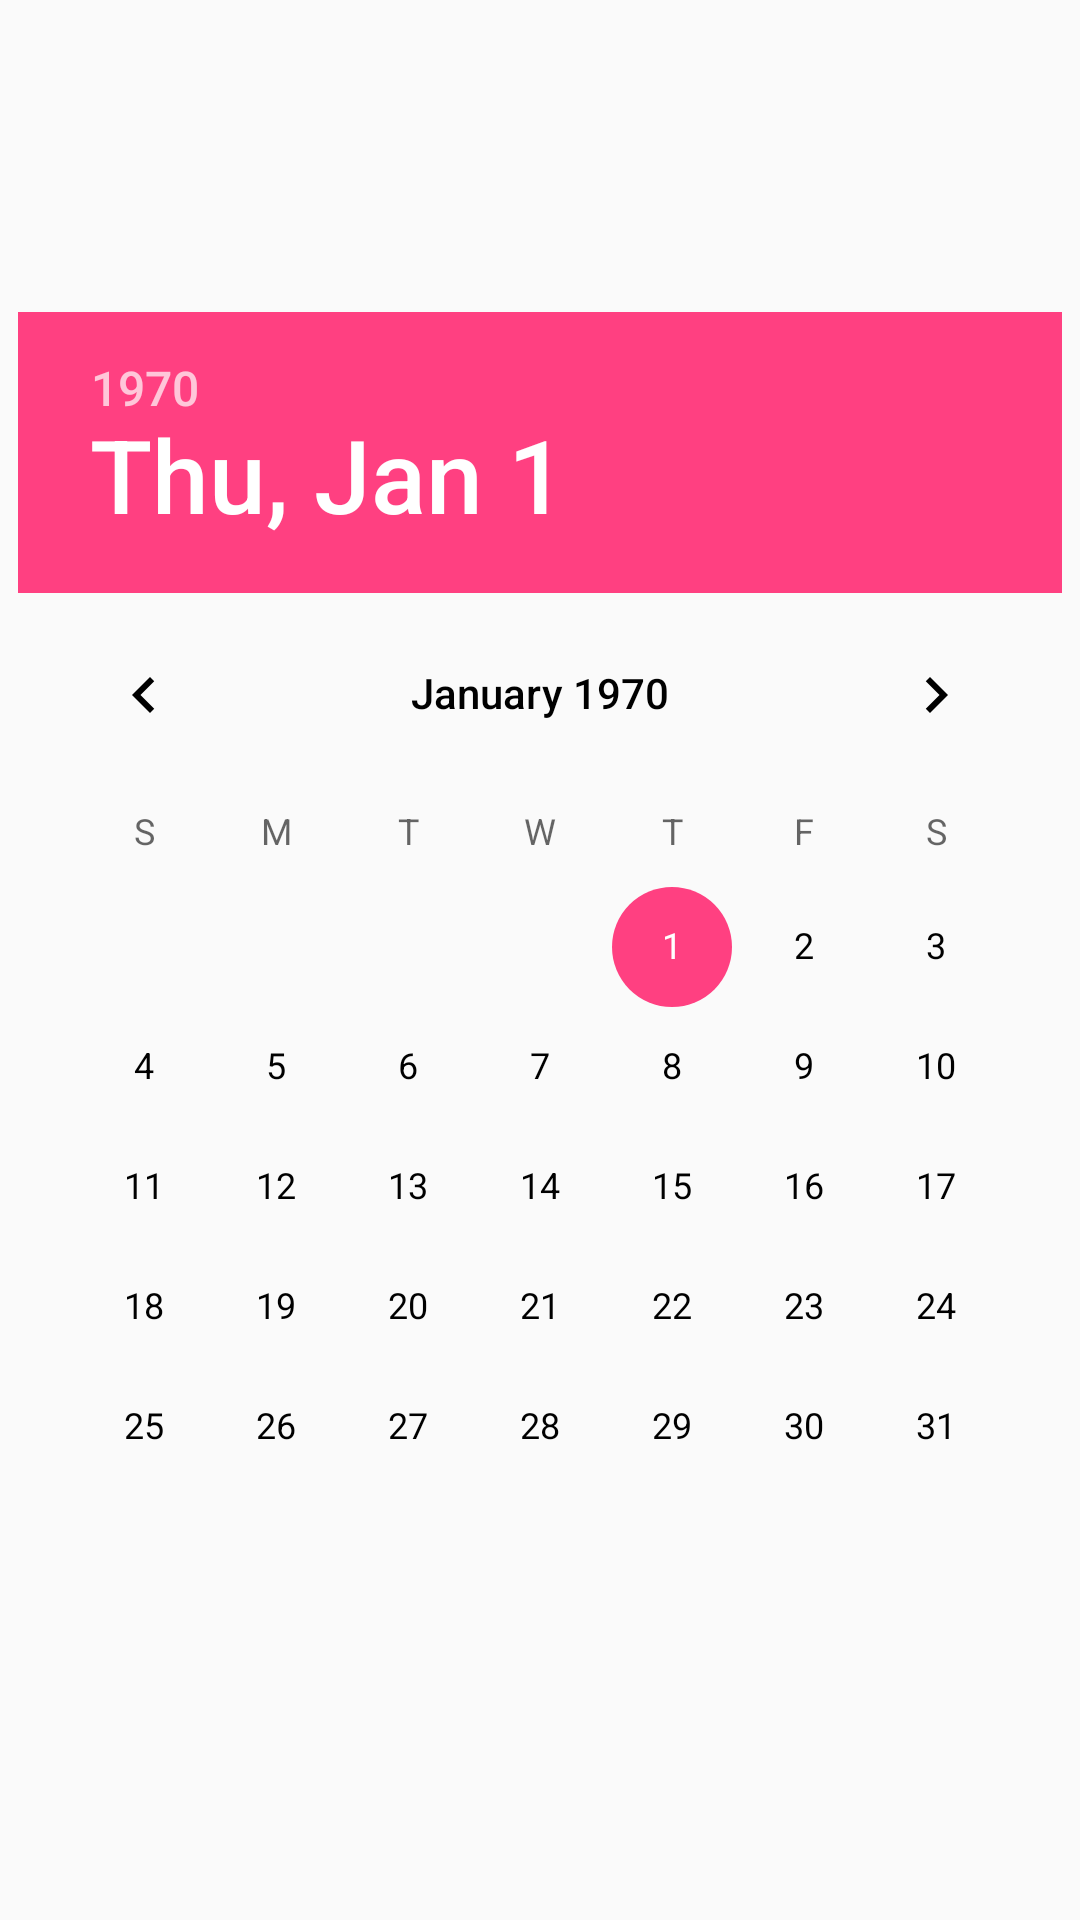

Layout XML and referenced resources for this Android screen:
<!-- AndroidManifest.xml: application theme AppTheme -->
<!-- res/layout/data_picker.xml -->
<?xml version="1.0" encoding="utf-8"?>
<FrameLayout xmlns:android="http://schemas.android.com/apk/res/android"
    android:layout_width="match_parent"
    android:layout_height="match_parent">

    <DatePicker
        android:id="@+id/dg_dp_picker"
        android:layout_width="wrap_content"
        android:layout_height="wrap_content"
        android:layout_gravity="center"
        android:calendarViewShown="true"
        android:datePickerMode="calendar"
        android:spinnersShown="false" />
</FrameLayout>
<!-- resources referenced by this layout -->
<resources>
  <style name="AppTheme" parent="Theme.AppCompat.Light.DarkActionBar">
          
          <item name="colorPrimary">@color/colorPrimary</item>
          <item name="colorPrimaryDark">@color/colorPrimaryDark</item>
          <item name="colorAccent">@color/colorAccent</item>
          <item name="android:editTextColor">#000</item>
          <item name="android:textColorPrimary">#000</item>
          <item name="android:textColorTertiary">#000</item>
      </style>
  <color name="colorPrimary">#FF4081</color>
  <color name="colorPrimaryDark">#ed3675</color>
  <color name="colorAccent">#FF4081</color>
</resources>
